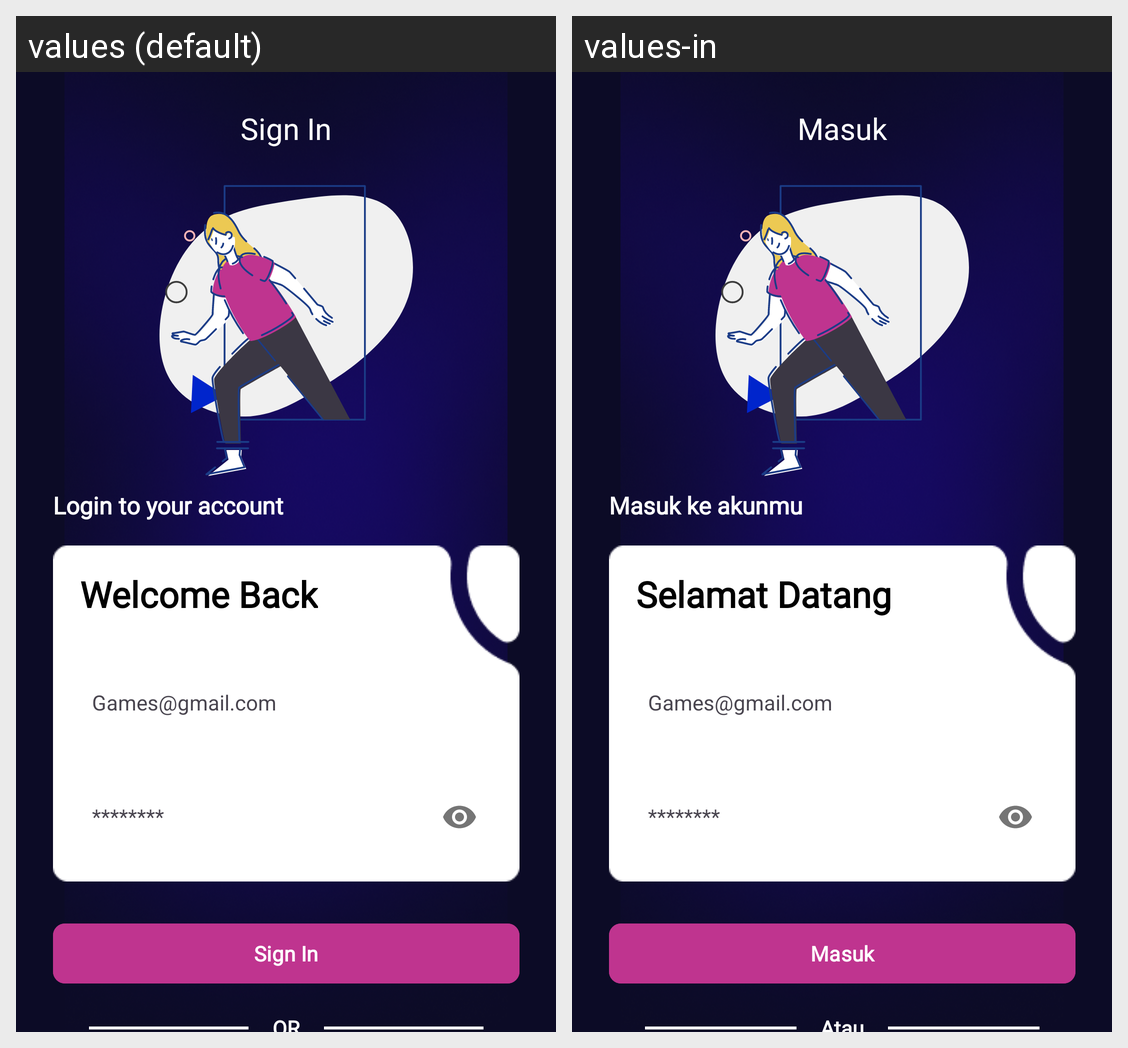

The Android screen above is rendered under two locales of the same app. Produce the string resources it draws, with the default and per-locale values.
Android screen res/layout/fragment_login.xml rendered under 2 locales, left to right: values (default), values-in. Device: Nexus 5 (rendered at 1080×1920; each locale shown at half size, 540×960, under a caption strip naming it); theme Theme.GameFriends.
Strings drawn on this screen, with the default value and each locale's value (text and hints the layout hard-codes, and strings that could not be matched under every locale, appear in the picture but are not listed):

sign_in
  values: Sign In
  values-in: Masuk

login_to_your_account
  values: Login to your account
  values-in: Masuk ke akunmu

welcome_back
  values: Welcome Back
  values-in: Selamat Datang
